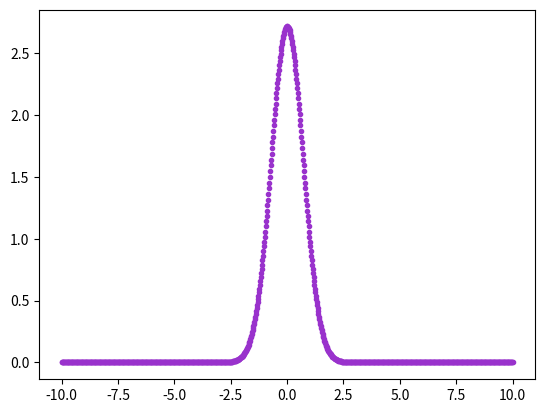

The script that saved this image:
import numpy as np
import matplotlib.pyplot as plt

x = np.linspace(-10,10,1000)
y = 1/(np.exp(x**2-1))
plt.plot(x,y,'.',color='DarkOrchid')
plt.show()